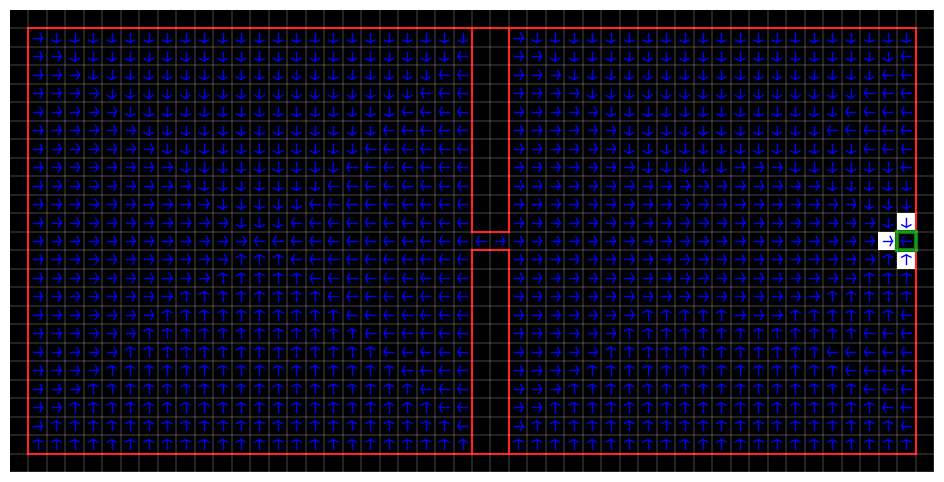
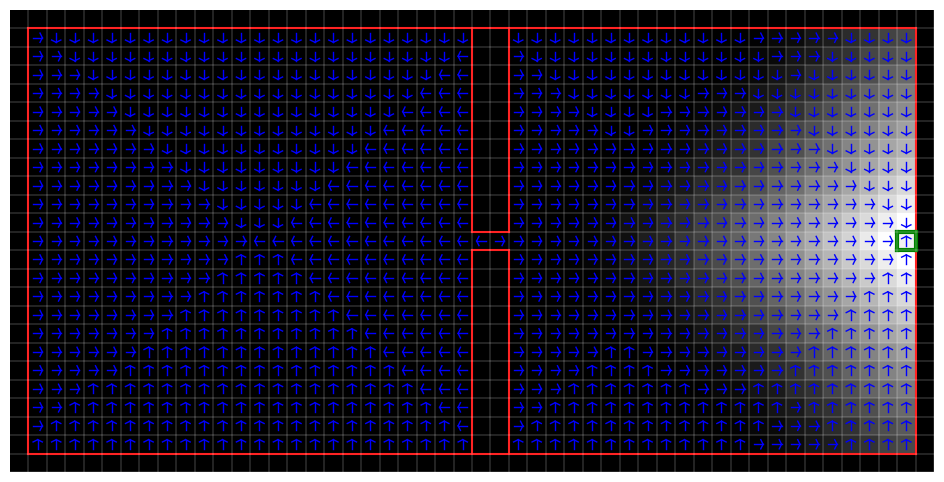
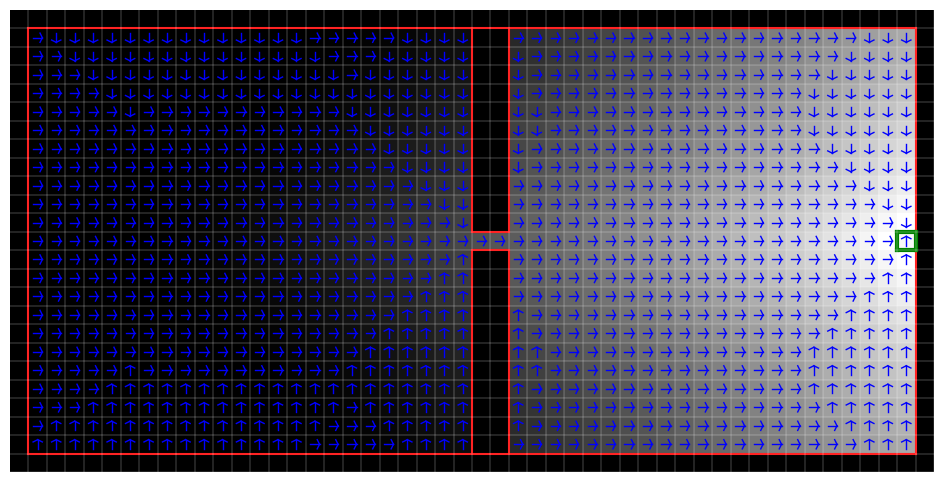
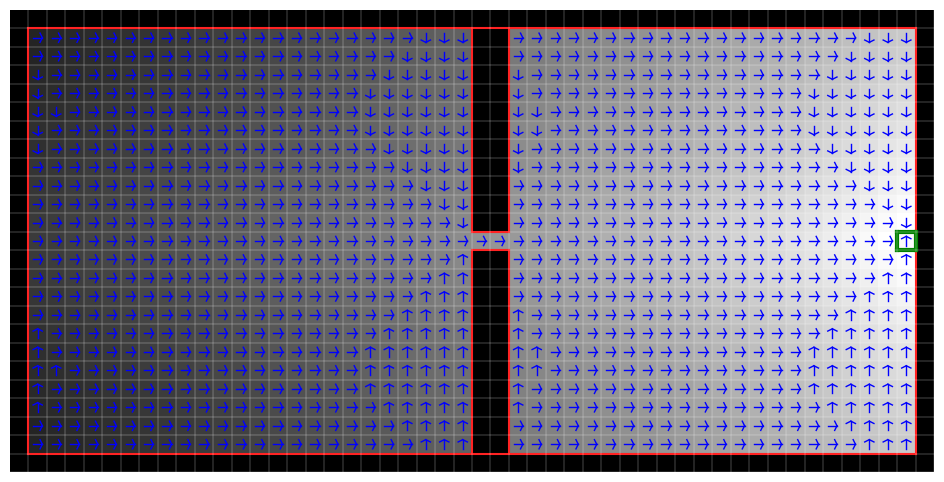
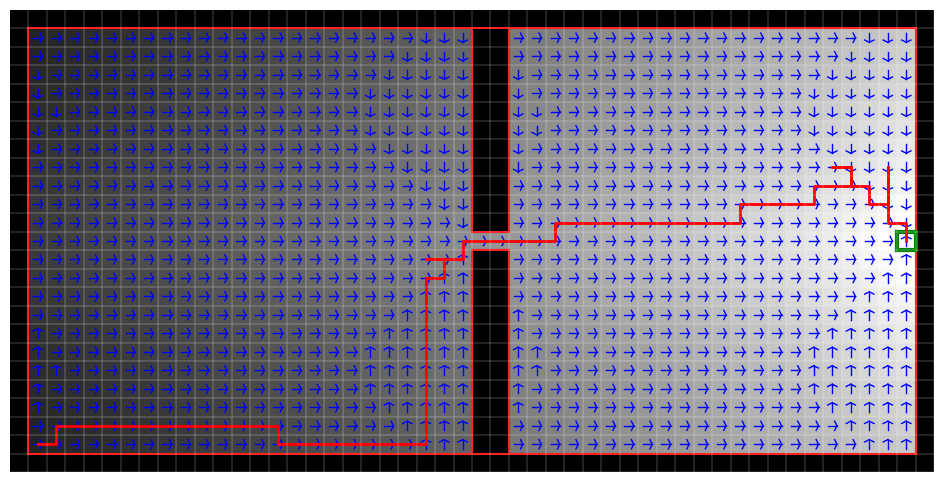
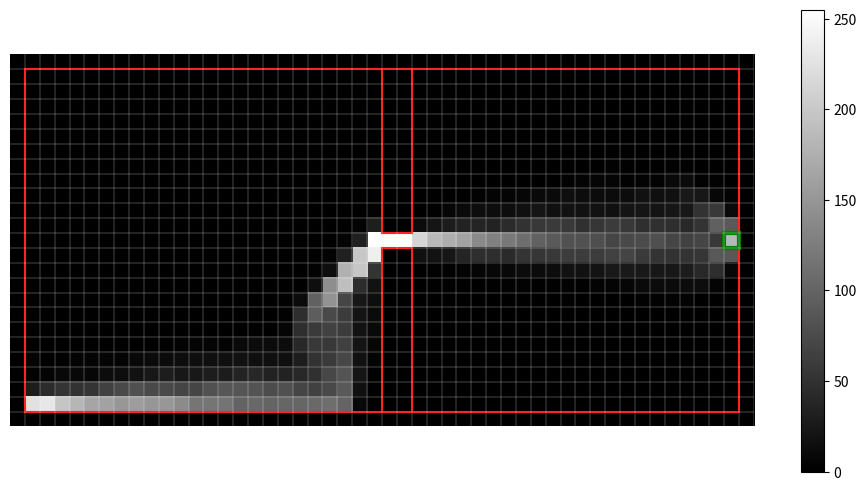
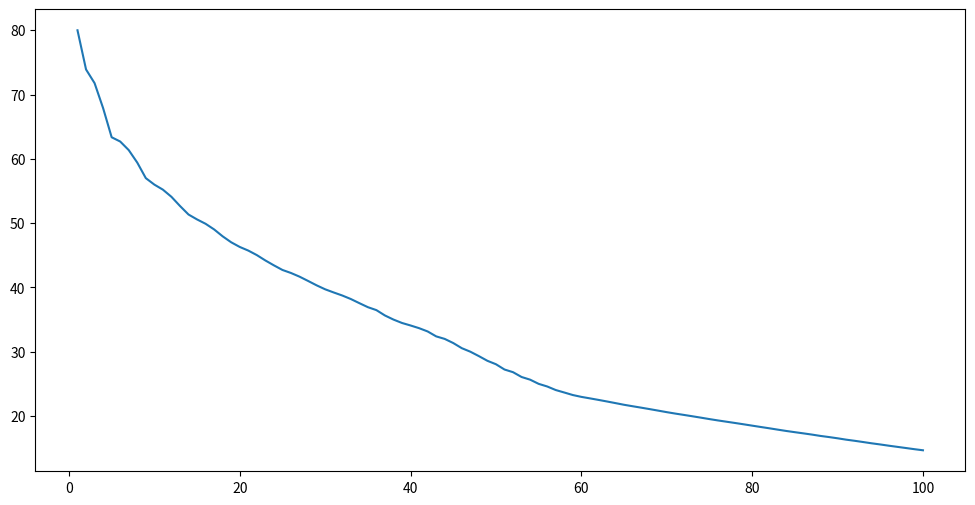
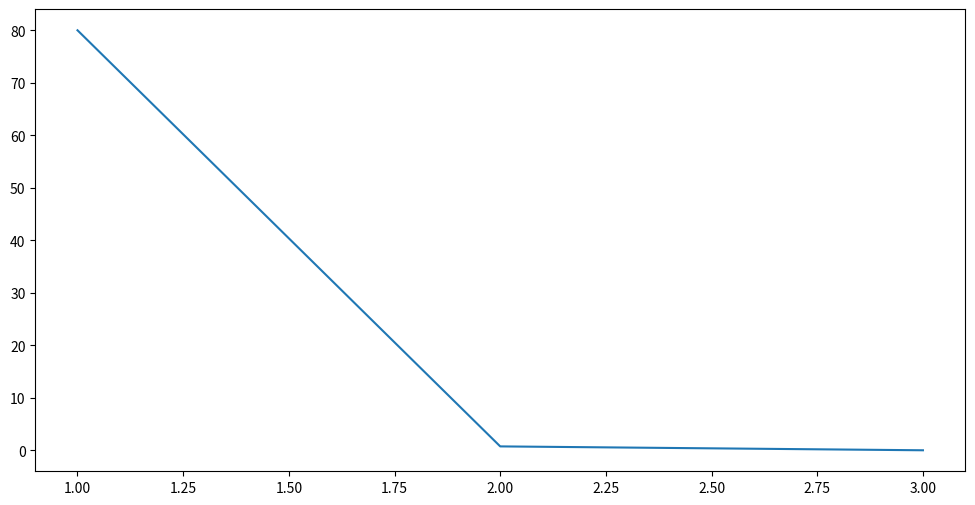

These charts were generated, in order, by the following Python code:
import numpy as np
import random

# north =1, east =2, south =3, west =4, no action = 0

def print_value(grid):
    for i in range(25):
        for j in range(50):
            print('%.1f'%grid[i][j][1], end = " ")
        print()
    print()
    print("-------------------------------------------")
    print()
    

def initialize_grid_world():
    grid = []
    for i in range(25):
        row = []
        for j in range(50):
            if i==0 or i==24 or j==0 or j==49:
                row.append(["wall",0,-1,"North"]) 
                # type of cell, value, reward upon landing on this cell
            elif j==48 and i==12:
                row.append(["cell",0,100,"North"])    
            elif ((j>=25 and j<=26) and (i<=11 or i>=13)):
                row.append(["wall",0,-1,"North"])
            else:
                row.append(["cell",0,0,"North"])

        grid.append(row)
        
    # grid[5][5][1]=100
    return grid

def solve_mdp(p,theta,y,run_length,grid,snapshot=[],anim_switch=0,use_criteria=1):
    grid_new = initialize_grid_world()
    animation_list  = []
    delta_list= []
    for k in range(run_length):
        delta = 0
        for i in range(25):
            for j in range(50):
                if i==0 or i==24 or j==0 or j==49:
                    continue    
                elif ((j>=25 and j<=26) and (i<=11 or i>=13)):
                    continue
                else:
                    v_north = 0
                    if(grid[i-1][j][0]=="wall"):
                        v_north += p * (grid[i-1][j][2]+ y*grid[i][j][1]) #north
                    else:
                        v_north += p * (grid[i-1][j][2]+ y*grid[i-1][j][1]) #north

                    if(grid[i][j+1][0]=="wall"):
                        v_north += ((1-p)/3) * (grid[i][j+1][2]+ y*grid[i][j][1]) #east
                    else:
                        v_north += ((1-p)/3) * (grid[i][j+1][2]+ y*grid[i][j+1][1]) #east

                    if(grid[i+1][j][0]=="wall"):
                        v_north += ((1-p)/3) * (grid[i+1][j][2]+ y*grid[i][j][1]) #south
                    else:
                        v_north += ((1-p)/3) * (grid[i+1][j][2]+ y*grid[i+1][j][1])
                    
                    if(grid[i][j-1][0]=="wall"):
                        v_north += ((1-p)/3) * (grid[i][j-1][2]+ y*grid[i][j][1]) #west
                    else:
                        v_north += ((1-p)/3) * (grid[i][j-1][2]+ y*grid[i][j-1][1])

                    v_east = 0
                    if(grid[i-1][j][0]=="wall"):
                        v_east += ((1-p)/3) * (grid[i-1][j][2]+ y*grid[i][j][1]) #north
                    else:
                        v_east += ((1-p)/3) * (grid[i-1][j][2]+ y*grid[i-1][j][1]) #north

                    if(grid[i][j+1][0]=="wall"):
                        v_east += p * (grid[i][j+1][2]+ y*grid[i][j][1]) #east
                    else:
                        v_east += p * (grid[i][j+1][2]+ y*grid[i][j+1][1]) #east

                    if(grid[i+1][j][0]=="wall"):
                        v_east += ((1-p)/3) * (grid[i+1][j][2]+ y*grid[i][j][1]) #south
                    else:
                        v_east += ((1-p)/3) * (grid[i+1][j][2]+ y*grid[i+1][j][1])
                    
                    if(grid[i][j-1][0]=="wall"):
                        v_east += ((1-p)/3) * (grid[i][j-1][2]+ y*grid[i][j][1]) #west
                    else:
                        v_east += ((1-p)/3) * (grid[i][j-1][2]+ y*grid[i][j-1][1])


                    v_south = 0
                    if(grid[i-1][j][0]=="wall"):
                        v_south += ((1-p)/3) * (grid[i-1][j][2]+ y*grid[i][j][1]) #north
                    else:
                        v_south += ((1-p)/3) * (grid[i-1][j][2]+ y*grid[i-1][j][1]) #north

                    if(grid[i][j+1][0]=="wall"):
                        v_south += ((1-p)/3) * (grid[i][j+1][2]+ y*grid[i][j][1]) #east
                    else:
                        v_south += ((1-p)/3) * (grid[i][j+1][2]+ y*grid[i][j+1][1]) #east

                    if(grid[i+1][j][0]=="wall"):
                        v_south += p * (grid[i+1][j][2]+ y*grid[i][j][1]) #south
                    else:
                        v_south += p * (grid[i+1][j][2]+ y*grid[i+1][j][1])
                    
                    if(grid[i][j-1][0]=="wall"):
                        v_south += ((1-p)/3) * (grid[i][j-1][2]+ y*grid[i][j][1]) #west
                    else:
                        v_south += ((1-p)/3) * (grid[i][j-1][2]+ y*grid[i][j-1][1])

                    v_west = 0
                    if(grid[i-1][j][0]=="wall"):
                        v_west += ((1-p)/3) * (grid[i-1][j][2]+ y*grid[i][j][1]) #north
                    else:
                        v_west += ((1-p)/3) * (grid[i-1][j][2]+ y*grid[i-1][j][1]) #north

                    if(grid[i][j+1][0]=="wall"):
                        v_west += ((1-p)/3) * (grid[i][j+1][2]+ y*grid[i][j][1]) #east
                    else:
                        v_west += ((1-p)/3) * (grid[i][j+1][2]+ y*grid[i][j+1][1]) #east

                    if(grid[i+1][j][0]=="wall"):
                        v_west += ((1-p)/3) * (grid[i+1][j][2]+ y*grid[i][j][1]) #south
                    else:
                        v_west += ((1-p)/3) * (grid[i+1][j][2]+ y*grid[i+1][j][1])
                    
                    if(grid[i][j-1][0]=="wall"):
                        v_west += p * (grid[i][j-1][2]+ y*grid[i][j][1]) #west
                    else:
                        v_west += p * (grid[i][j-1][2]+ y*grid[i][j-1][1])

                    
                    mxv = max(v_north,v_east,v_south,v_west)
                    grid_new[i][j][0] = grid[i][j][0]
                    grid_new[i][j][1] = mxv
                    grid_new[i][j][2] = grid[i][j][2]
                    if(mxv==v_north):
                        grid_new[i][j][3] = "North"
                    elif mxv==v_east:
                        grid_new[i][j][3] = "East"
                    elif mxv==v_south:
                        grid_new[i][j][3] = "South"
                    elif mxv==v_west:
                        grid_new[i][j][3] = "West"

                    delta = max(delta, abs(grid[i][j][1]-mxv))
        
        for i in range(25):
            for j in range(50):
                grid[i][j][0] = grid_new[i][j][0]
                grid[i][j][1] = grid_new[i][j][1]
                grid[i][j][2] = grid_new[i][j][2]
                grid[i][j][3] = grid_new[i][j][3]
                
        
        # if(k==19 or k==49 or k==99):
            # plot_grid(grid)
        
        g = []
        for i in range(25):
            g1 = []
            for j in range(50):
                g1.append(grid[i][j][1])
            g.append(g1)

        m = np.max(g)
        g=(g/m)*255
        
        animation_list.append(g)
        if(anim_switch==1):
            plot_grid(grid,switch=1)

        # taking snapshots
        for i in snapshot:
            if k==i:
                plot_grid(grid,switch=1)

        delta_list.append(delta)
        if delta<theta and use_criteria==1:
            # print(delta)
            break

    return animation_list, delta_list
                     


def plot_grid(grid,switch=0, path=[], state_vc=[]):

    # Draw the board ------------------------------------
    import matplotlib.pyplot as plt
    fig = plt.figure(figsize=(12, 6))

    for i in range(25):
        plt.axhline(i+0.5, lw=0.2, color='w', zorder=5)

    for i in range(50):
        plt.axvline(i+0.5, lw=0.2, color='w', zorder=5)

    plt.axis('off')
    plt.plot([0.5,0.5],[0.5,23.5], color = 'r',lw=1.5)
    plt.plot([48.5,48.5],[0.5,23.5], color = 'r',lw=1.5)
    plt.plot([0.5,48.5],[0.5,0.5], color = 'r',lw=1.5)
    plt.plot([0.5,48.5],[23.5,23.5], color = 'r',lw=1.5)
    plt.plot([24.5,26.5],[11.5,11.5],color = 'r',lw=1.5)
    plt.plot([24.5,26.5],[12.5,12.5],color = 'r',lw=1.5)
    plt.plot([24.5,24.5],[0.5,11.5],color = 'r',lw=1.5)
    plt.plot([24.5,24.5],[12.5,23.5],color = 'r',lw=1.5)
    plt.plot([26.5,26.5],[0.5,11.5],color = 'r',lw=1.5)
    plt.plot([26.5,26.5],[12.5,23.5],color = 'r',lw=1.5)

    plt.plot([47.5,48.5],[11.5,11.5],color = 'g',lw=3)
    plt.plot([47.5,48.5],[12.5,12.5],color = 'g',lw=3)
    plt.plot([47.5,47.5],[11.5,12.5],color = 'g',lw=3)
    plt.plot([48.5,48.5],[11.5,12.5],color = 'g',lw=3)

    #-------------------------------------------------------

    if len(state_vc)>0:
        m1 = np.max(state_vc)
        m2 = np.min(state_vc)
        for i in range(25):
            for j in range(50):
                state_vc[i][j] = (state_vc[i][j]-m2)/(m1-m2)
                state_vc[i][j] = state_vc[i][j]*255
        

        plt.imshow(state_vc,cmap='gray', vmin=0, vmax=255)

        plt.colorbar(orientation='vertical')
        plt.show()
        return

    g = []
    for i in range(25):
        g1 = []
        for j in range(50):
            g1.append(grid[i][j][1])
        g.append(g1)
    
    m1 = np.max(g)
    m2 = np.min(g)
    for i in range(25):
        for j in range(50):
            g[i][j] = (g[i][j]-m2)/(m1-m2)
            g[i][j] = g[i][j]*255
    
    

    plt.imshow(g,cmap='gray', vmin=0, vmax=255)
    
    if switch == 1:
        for i in range(25):
            for j in range(50):
                if i==0 or i==24 or j==0 or j==49:
                    continue    
                elif ((j>=25 and j<=26) and (i<=11 or i>=13)):
                    continue
                else:
                    action = grid[i][j][3]
                    if(action=="North"):
                        drawNorth(j,i,plt)
                    elif action == "East":
                        drawEast(j,i,plt)
                    elif action == "South":
                        drawSouth(j,i,plt)
                    else:
                        drawWest(j,i,plt)
    # plt. scatter(1,23)

    if len(path)>0:
        x =[]
        y = []
        for p in path:
            x.append(p[0])
            y.append(24-p[1])
        plt.plot(x,y,color='r',lw=2)
    
    plt.show()
    


def drawEast(x,y,plt):
    plt.plot([x-0.25,x+.25],[y,y],color = 'b',lw=1)
    plt.plot([x+0.125,x+0.25],[y+0.25,y],color = 'b',lw=1)
    plt.plot([x+0.125,x+0.25],[y-0.25,y],color = 'b',lw=1)

def drawWest(x,y,plt):
    plt.plot([x-0.25,x+.25],[y,y],color = 'b',lw=1)
    plt.plot([x-0.125,x-0.25],[y+0.25,y],color = 'b',lw=1)
    plt.plot([x-0.125,x-0.25],[y-0.25,y],color = 'b',lw=1)

def drawSouth(x,y,plt):
    plt.plot([x,x],[y-0.25,y+.25],color = 'b',lw=1)
    plt.plot([x+0.25,x],[y+0.125,y+0.25],color = 'b',lw=1)
    plt.plot([x-0.25,x],[y+0.125,y+0.25],color = 'b',lw=1)

def drawNorth(x,y,plt):
    plt.plot([x,x],[y-0.25,y+.25],color = 'b',lw=1)
    plt.plot([x+0.25,x],[y-0.125,y-0.25],color = 'b',lw=1)
    plt.plot([x-0.25,x],[y-0.125,y-0.25],color = 'b',lw=1)


def plot_animation(g):
    imagelist = g

    import numpy as np
    import matplotlib.pyplot as plt
    import matplotlib.animation as animation
    fig = plt.figure(figsize=(12, 6))
    plt.axis('off')
    im = plt.imshow(imagelist[0], cmap='gray', vmin=0, vmax=255)

    # function to update figure
    def updatefig(j):
        # set the data in the axesimage object
        im.set_array(imagelist[j])
        # return the artists set
        return [im]
        
    ani = animation.FuncAnimation(fig, updatefig, frames=range(len(g)), 
                                interval=200, blit=True)
    
    # plt.colorbar(orientation='vertical')
    plt.show()
    # Writer = animation.writers['ffmpeg']
    # writer = Writer(fps=15, metadata=dict(artist='Me'), bitrate=1800)

    # ani.save('mdp_y_0p9.mp4', writer=writer)

def get_next_pos(pos,grid):
    policy_action = grid[24-pos[1]][pos[0]][3]
    r = random.uniform(0,1)
    next_pos = None
    action = None
    la = ["North","East","West","South"]
    la.remove(policy_action)

    if(r<=0.8):
        action = policy_action
    elif (r<=(0.8+(0.2/3))):
        action = la[0]
    elif (r<=(0.8+(0.4/3))):
        action = la[1]
    elif (r<=1):
        action = la[2]
    
    if(action == "North"):
        next_pos = (pos[0],pos[1]+1)
    
    elif action == "South":
        next_pos = (pos[0],pos[1]-1)
    
    elif action == "East":
        next_pos = (pos[0]+1,pos[1])
    
    elif action == "West":
        next_pos = (pos[0]-1,pos[1])
    
    if grid[24-next_pos[1]][next_pos[0]][0] == "wall":
        next_pos = (pos[0],pos[1])
    
    # print(action)
    return next_pos


def sample_execution(grid,init_pos,l):
    count_grid = []
    for i in range(25):
        cg = []
        for j in range(50):
            cg.append(0)
        count_grid.append(cg)
    
    path = [init_pos]
    pos = init_pos
    count_grid[24-pos[1]][pos[0]]+=1
    for i in range(l):
        pos = get_next_pos(pos,grid)
        path.append(pos)
        count_grid[24-pos[1]][pos[0]]+=1
        if pos[0]==48 and pos[1]==12:
            break
        # print(pos)
    
    return path,count_grid

def plot_delta(delta_list):
    import matplotlib.pyplot as plt
    fig = plt.figure(figsize=(12, 6))
    x=[]
    for i in range(1,len(delta_list)+1):
        x.append(i)
    plt.plot(x,delta_list)
    plt.show()

def main():
    prob_intention = 0.8 # probability of intentional action
    theta = 0.1
    y=0.01
    run_length=100

    #part 1
    grid = initialize_grid_world()
    
    animation_list, delta_list =  solve_mdp(prob_intention,theta,y,run_length,grid,use_criteria=0)
    # plot_animation(animation_list)
    plot_grid(grid,switch=1)
    # print_value(grid)
    
    #part 2
    y=0.99
    grid1 = initialize_grid_world()

    animation_list1, delta_list1 = solve_mdp(prob_intention,theta,y,run_length,grid1,snapshot=[19,49,99])
    # plot_grid(grid1,switch=1)
    
    #part 3_1
    episode_length = 200
    init_pos = (1,1)
    sample_path,count_grid = sample_execution(grid1, init_pos,episode_length)
    plot_grid(grid1,switch=1,path=sample_path)

    # part 3_2
    count_grid = []
    for i in range(25):
        cg = []
        for j in range(50):
            cg.append(0)
        count_grid.append(cg)
    
    for k in range(200):
        init_pos = (1,1)
        sample_path,cg = sample_execution(grid1, init_pos,episode_length)
    
        for i in range(25):
            for j in range(50):
                count_grid[i][j]+= cg[i][j]

    # for row in count_grid:
    #     for col in row:
    #         print("{: >5}".format(col), end="")
    #     print()

    plot_grid(grid1,state_vc = count_grid)
    

    # part 4
    plot_delta(delta_list1)
    y=0.01
    grid1 = initialize_grid_world()

    animation_list1, delta_list1 = solve_mdp(prob_intention,theta,y,run_length,grid1)
    plot_delta(delta_list1)
    # plot_grid(grid1,switch=1)
    

main()